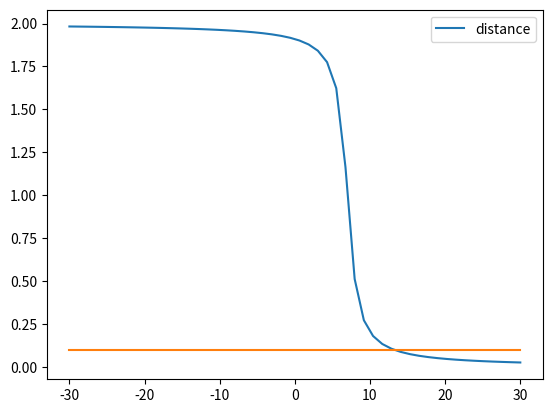

The matplotlib source for this figure:
# visualize some functions for cost function design
import matplotlib.pyplot as plt
import numpy as np

x = np.linspace(-0.30,0.30)
y = np.arctan(-(x-0.07)*100)/np.pi*2 + 1
plt.plot(x*1e2,y,label='distance')
plt.plot([x[0]*1e2,x[-1]*1e2],[0.1,0.1])
plt.legend()
plt.show()
